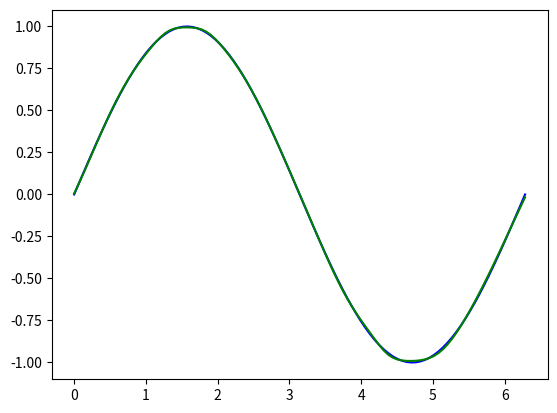

Write Python code to recreate this figure.
import numpy as np
from numpy import ndarray
import matplotlib.pyplot as plt

# setting random seed for reproducibility
np.random.seed(42)

class MLP:

    class Layer:
        random_init_limits = (-0.25, +0.25)

        def __init__(self, n_inputs: int, n_outputs: int):
            lower_bound, upper_bound = self.random_init_limits

            self.w = np.random.uniform(lower_bound, upper_bound, (n_inputs, n_outputs))                
            self.b = np.random.uniform(lower_bound, upper_bound, n_outputs)

            self.z : ndarray = np.array([[]])
    
    def __init__(self, layers_sizes: list[int]):
        layers: list[MLP.Layer] = []

        for i in range(len(layers_sizes) - 1):
            mlp_layer_connection = MLP.Layer(layers_sizes[i], layers_sizes[i + 1])
            layers.append(mlp_layer_connection)

        self.layers = layers

    def print_weigths(self):
        for i, layer in enumerate(self.layers):
            print(f'Layer {i + 1}')
            print(f'Weights: {layer.w}')
            print(f'Biases: {layer.b}')
            print()

    def act_fn(self, x) -> ndarray:
        return np.tanh(x)
    
    def forward(self, x: ndarray) -> ndarray:
        layers = self.layers
        z = x
        for layer in layers:
            zin = np.dot(z, layer.w) + layer.b
            z = self.act_fn(zin)
            layer.z = z
            
        return z
    
    def backward(self, x: ndarray, y: ndarray, output: ndarray, alpha) -> None:
        g = output - y

        for i in range(len(self.layers) -1, 0, -1):
            self.layers[i].w -= alpha * np.dot(self.layers[i - 1].z.T, g)
            self.layers[i].b -= alpha * np.sum(g, axis=0)

            g = np.dot(g, self.layers[i].w.T) * (1 + self.layers[i - 1].z) * (1 - self.layers[i - 1].z)
        
        # self.layers[2].w -= alpha * np.dot(self.layers[1].z.T, g)
        # self.layers[2].b -= alpha * np.sum(g, axis=0) 0.0013497964524862751

        # g = np.dot(g, self.layers[2].w.T) * (1 + self.layers[1].z) * (1 - self.layers[1].z)

        # self.layers[1].w -= alpha * np.dot(self.layers[0].z.T, g)
        # self.layers[1].b -= alpha * np.sum(g, axis=0)

        # g = np.dot(g, self.layers[1].w.T) * (1 + self.layers[0].z) * (1 - self.layers[0].z)
        
        self.layers[0].w -= alpha * np.dot(x.T, g)
        self.layers[0].b -= alpha * np.sum(g, axis=0) 

    def train(self, x: ndarray, y: ndarray, learning_rate = 0.01, tolerated_error = 1e-8, max_epochs = 100000):
        epoch = 0
        error = float('inf')
        while error > tolerated_error and epoch < max_epochs:
            epoch += 1
            output = self.forward(x)
            self.backward(x, y, output, learning_rate)
            error = 0.5 * np.sum((output - y) ** 2)
            if epoch % 5000 == 0:
                print(f'Epoch {epoch}, Error: {error}')

    def predict(self, x):
        return self.forward(x)
                      
x = np.linspace(0, 2 * np.pi, 100)
t = np.sin(x)

x = x.reshape((-1, 1))
t = t.reshape((-1, 1))

mlp = MLP([1, 50, 50, 1])

mlp.train(x, t, learning_rate=0.001)

y = mlp.predict(x)

plt.plot(x, t, color='blue', label='target')
plt.plot(x, y, color='green', label='predicted')
plt.show()